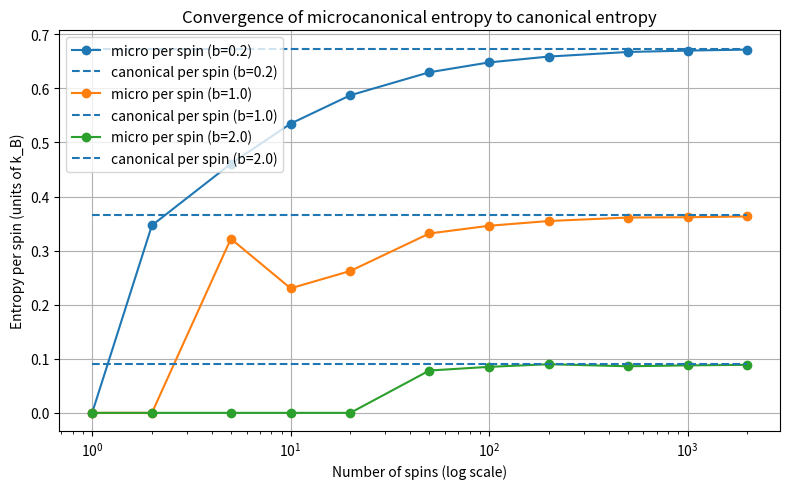

Here is the Python script that generated this plot:
# --------------------------------------------------------------
# Compare microcanonical vs canonical entropy per spin
# for a system of N two-level spins with energies ±alpha
#
# Goal: show that as N increases, microcanonical entropy per spin
# converges to the canonical entropy per spin
#
# --------------------------------------------------------------

import math
import numpy as np
import matplotlib.pyplot as plt
from math import lgamma

# --------------------------------------------------------------
# Utility function: compute log of "n choose k"
# using the gamma function for numerical stability
# --------------------------------------------------------------
def log_binomial(n, k):
    return lgamma(n + 1) - lgamma(k + 1) - lgamma(n - k + 1)

# --------------------------------------------------------------
# Microcanonical entropy per spin
# n : number of spins
# b : shorthand for beta*alpha = (1/kT)*alpha
#
# We pick the value of k (number of up spins) that corresponds
# to the canonical mean magnetization. Then compute the binomial
# degeneracy at that k, and take log/binomial/n.
# --------------------------------------------------------------
def micro_entropy_per_spin(n, b):
    # canonical average magnetization per spin
    m = -math.tanh(b)

    # expected number of up spins corresponding to that m
    k = int(round(n * (1 + m) / 2.0))

    # keep k within [0, n]
    k = max(0, min(n, k))

    return log_binomial(n, k) / n

# --------------------------------------------------------------
# Canonical entropy per spin
# Derived directly from the partition function
# --------------------------------------------------------------
def canonical_entropy_per_spin(b):
    return math.log(2 * math.cosh(b)) - b * math.tanh(b)

# --------------------------------------------------------------
# Parameters
# --------------------------------------------------------------
Ns = [1, 2, 5, 10, 20, 50, 100, 200, 500, 1000, 2000]
bs = [0.2, 1.0, 2.0]   # different values of beta*alpha

# Collect results
results = []

for b in bs:
    S_can = canonical_entropy_per_spin(b)
    for n in Ns:
        S_micro = micro_entropy_per_spin(n, b)
        results.append((b, n, S_micro, S_can, S_micro - S_can))

# --------------------------------------------------------------
# Plot convergence
# --------------------------------------------------------------
plt.figure(figsize=(8, 5))
for b in bs:
    # filter rows for this b
    rows = [r for r in results if r[0] == b]
    n_values = [r[1] for r in rows]
    S_micro_values = [r[2] for r in rows]
    S_can_value = rows[0][3]  # same for all n at fixed b

    plt.plot(n_values, S_micro_values, marker='o',
             label=f"micro per spin (b={b})")
    plt.hlines(S_can_value, xmin=min(Ns), xmax=max(Ns),
               linestyles='dashed', label=f"canonical per spin (b={b})")

plt.xscale('log')
plt.xlabel('Number of spins (log scale)')
plt.ylabel('Entropy per spin (units of k_B)')
plt.title('Convergence of microcanonical entropy to canonical entropy')
plt.legend()
plt.grid(True)
plt.tight_layout()
plt.show()
